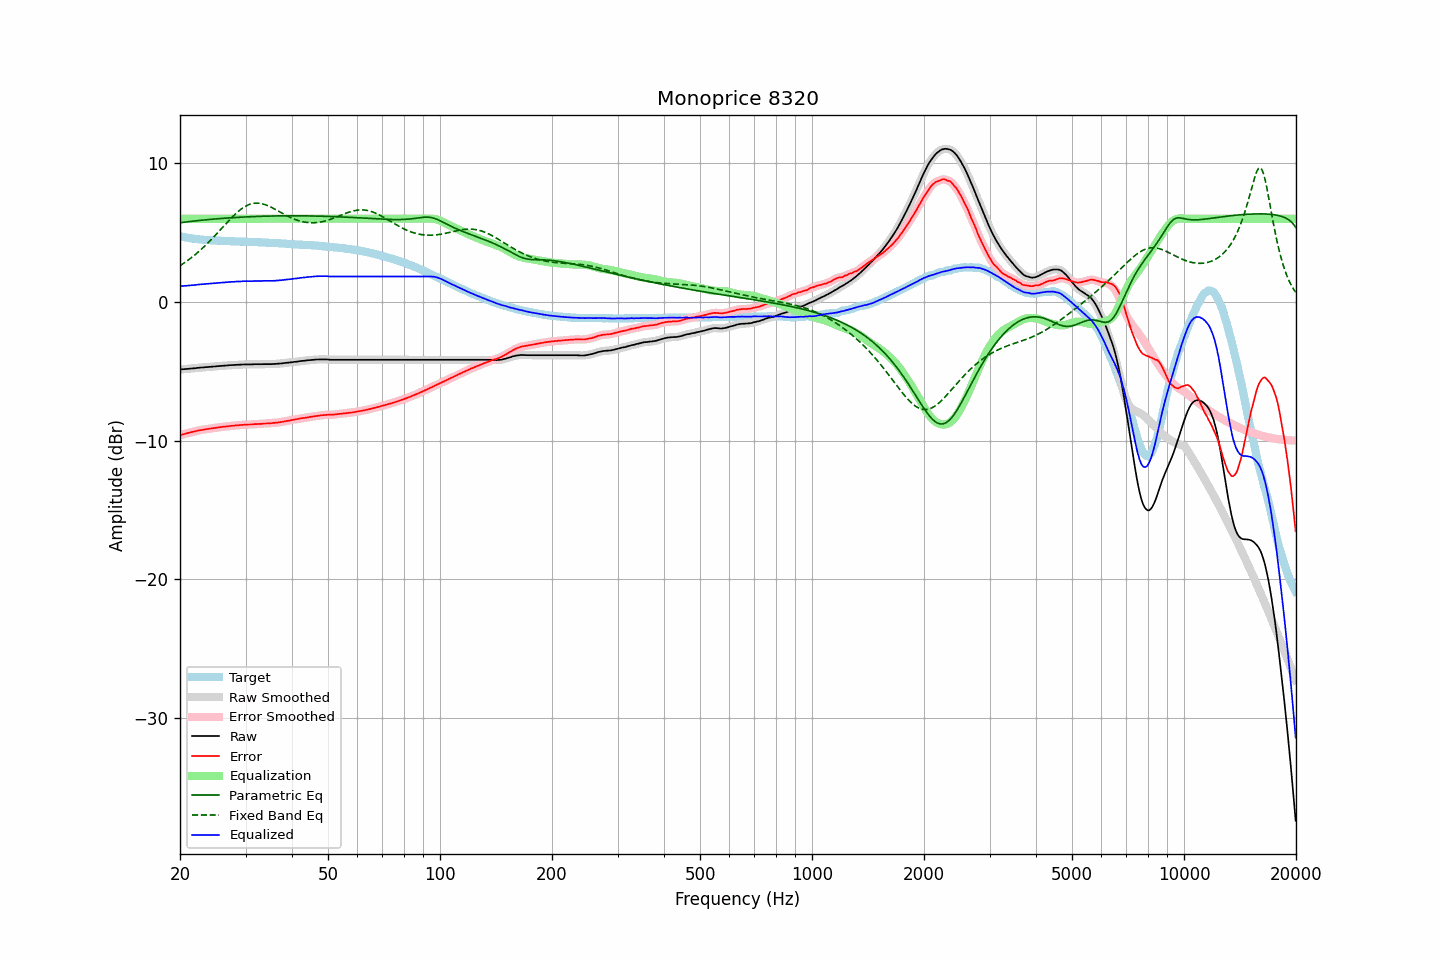

Data behind this chart, as committed beside it:
frequency, raw, error, smoothed, error_smoothed, equalization, parametric_eq, fixed_band_eq, equalized_raw, equalized_smoothed, target
20.00, -4.87, -9.61, -4.87, -9.61, 6.00, 5.71, 2.62, 1.13, 1.13, 4.74
20.20, -4.86, -9.57, -4.86, -9.57, 6.00, 5.73, 2.69, 1.14, 1.14, 4.71
20.40, -4.85, -9.54, -4.85, -9.54, 6.00, 5.74, 2.77, 1.15, 1.15, 4.69
20.61, -4.84, -9.51, -4.84, -9.51, 6.00, 5.76, 2.85, 1.16, 1.16, 4.67
20.81, -4.83, -9.48, -4.83, -9.48, 6.00, 5.77, 2.93, 1.17, 1.17, 4.65
21.02, -4.82, -9.45, -4.82, -9.45, 6.00, 5.79, 3.01, 1.18, 1.18, 4.63
21.23, -4.81, -9.42, -4.81, -9.41, 6.00, 5.80, 3.10, 1.19, 1.19, 4.61
21.44, -4.80, -9.39, -4.80, -9.39, 6.00, 5.81, 3.19, 1.20, 1.20, 4.59
21.66, -4.79, -9.36, -4.79, -9.36, 6.00, 5.83, 3.28, 1.21, 1.21, 4.57
21.87, -4.78, -9.33, -4.78, -9.33, 6.00, 5.84, 3.37, 1.22, 1.22, 4.56
22.09, -4.77, -9.30, -4.76, -9.30, 6.00, 5.85, 3.47, 1.23, 1.24, 4.54
22.31, -4.75, -9.27, -4.75, -9.28, 6.00, 5.86, 3.57, 1.25, 1.25, 4.53
22.54, -4.74, -9.25, -4.74, -9.25, 6.00, 5.88, 3.67, 1.26, 1.26, 4.52
22.76, -4.73, -9.23, -4.73, -9.23, 6.00, 5.89, 3.77, 1.27, 1.27, 4.50
22.99, -4.72, -9.21, -4.72, -9.21, 6.00, 5.90, 3.88, 1.28, 1.28, 4.49
23.22, -4.71, -9.19, -4.71, -9.19, 6.00, 5.91, 3.99, 1.29, 1.29, 4.48
23.45, -4.70, -9.17, -4.70, -9.17, 6.00, 5.92, 4.10, 1.30, 1.30, 4.47
23.69, -4.69, -9.15, -4.69, -9.15, 6.00, 5.93, 4.21, 1.31, 1.31, 4.46
23.92, -4.68, -9.14, -4.68, -9.14, 6.00, 5.94, 4.33, 1.32, 1.32, 4.46
24.16, -4.67, -9.12, -4.67, -9.12, 6.00, 5.96, 4.45, 1.33, 1.33, 4.45
24.40, -4.66, -9.11, -4.66, -9.11, 6.00, 5.97, 4.57, 1.34, 1.34, 4.45
24.65, -4.65, -9.09, -4.65, -9.09, 6.00, 5.98, 4.69, 1.35, 1.35, 4.44
24.89, -4.64, -9.08, -4.64, -9.07, 6.00, 5.99, 4.81, 1.36, 1.36, 4.44
25.14, -4.63, -9.06, -4.63, -9.06, 6.00, 6.00, 4.94, 1.37, 1.37, 4.43
25.39, -4.62, -9.04, -4.62, -9.04, 6.00, 6.00, 5.06, 1.38, 1.38, 4.42
25.65, -4.61, -9.02, -4.61, -9.02, 6.00, 6.01, 5.19, 1.39, 1.39, 4.42
25.91, -4.60, -9.00, -4.60, -9.01, 6.00, 6.02, 5.32, 1.40, 1.40, 4.41
26.16, -4.59, -8.99, -4.59, -9.00, 6.00, 6.03, 5.45, 1.41, 1.41, 4.41
26.43, -4.59, -8.99, -4.58, -8.99, 6.00, 6.04, 5.57, 1.41, 1.42, 4.40
26.69, -4.58, -8.97, -4.58, -8.97, 6.00, 6.05, 5.70, 1.42, 1.42, 4.39
26.96, -4.57, -8.96, -4.57, -8.96, 6.00, 6.06, 5.82, 1.43, 1.43, 4.39
27.23, -4.56, -8.94, -4.56, -8.94, 6.00, 6.06, 5.95, 1.44, 1.44, 4.38
27.50, -4.55, -8.93, -4.55, -8.93, 6.00, 6.07, 6.07, 1.45, 1.45, 4.38
27.77, -4.55, -8.93, -4.54, -8.92, 6.00, 6.08, 6.18, 1.45, 1.46, 4.38
28.05, -4.54, -8.91, -4.54, -8.91, 6.00, 6.09, 6.29, 1.46, 1.46, 4.37
28.33, -4.53, -8.89, -4.53, -8.90, 6.00, 6.09, 6.40, 1.47, 1.47, 4.37
28.62, -4.53, -8.89, -4.52, -8.89, 6.00, 6.10, 6.51, 1.47, 1.48, 4.37
28.90, -4.52, -8.87, -4.52, -8.88, 6.00, 6.11, 6.60, 1.48, 1.48, 4.35
29.19, -4.52, -8.87, -4.51, -8.87, 6.00, 6.11, 6.69, 1.48, 1.49, 4.35
29.48, -4.51, -8.86, -4.51, -8.86, 6.00, 6.12, 6.78, 1.49, 1.49, 4.35
29.78, -4.50, -8.85, -4.50, -8.85, 6.00, 6.13, 6.85, 1.50, 1.50, 4.35
30.08, -4.50, -8.85, -4.50, -8.84, 6.00, 6.13, 6.92, 1.50, 1.50, 4.35
30.38, -4.50, -8.83, -4.50, -8.84, 6.00, 6.14, 6.98, 1.50, 1.50, 4.34
30.68, -4.50, -8.83, -4.50, -8.83, 6.00, 6.14, 7.02, 1.50, 1.50, 4.33
30.99, -4.50, -8.83, -4.50, -8.83, 6.00, 6.15, 7.06, 1.50, 1.50, 4.33
31.30, -4.50, -8.83, -4.49, -8.82, 6.00, 6.15, 7.09, 1.50, 1.51, 4.33
31.61, -4.49, -8.81, -4.49, -8.81, 6.00, 6.16, 7.11, 1.51, 1.51, 4.32
31.93, -4.49, -8.80, -4.49, -8.80, 6.00, 6.16, 7.13, 1.51, 1.51, 4.32
32.24, -4.49, -8.80, -4.49, -8.80, 6.00, 6.17, 7.13, 1.51, 1.51, 4.31
32.57, -4.49, -8.79, -4.49, -8.80, 6.00, 6.17, 7.12, 1.51, 1.51, 4.30
32.89, -4.49, -8.79, -4.49, -8.79, 6.00, 6.17, 7.11, 1.51, 1.51, 4.30
33.22, -4.49, -8.79, -4.48, -8.78, 6.00, 6.18, 7.08, 1.51, 1.52, 4.30
33.55, -4.48, -8.76, -4.48, -8.77, 6.00, 6.18, 7.05, 1.52, 1.52, 4.29
33.89, -4.48, -8.76, -4.48, -8.76, 6.00, 6.19, 7.01, 1.52, 1.52, 4.28
34.23, -4.48, -8.76, -4.48, -8.75, 6.00, 6.19, 6.97, 1.52, 1.52, 4.28
34.57, -4.48, -8.74, -4.48, -8.75, 6.00, 6.19, 6.92, 1.52, 1.52, 4.27
34.92, -4.48, -8.74, -4.48, -8.74, 6.00, 6.19, 6.87, 1.52, 1.52, 4.26
35.27, -4.48, -8.74, -4.48, -8.73, 6.00, 6.20, 6.81, 1.52, 1.52, 4.26
35.62, -4.47, -8.72, -4.47, -8.72, 6.00, 6.20, 6.75, 1.53, 1.53, 4.25
35.97, -4.47, -8.71, -4.47, -8.71, 6.00, 6.20, 6.69, 1.53, 1.53, 4.24
... 635 more rows
